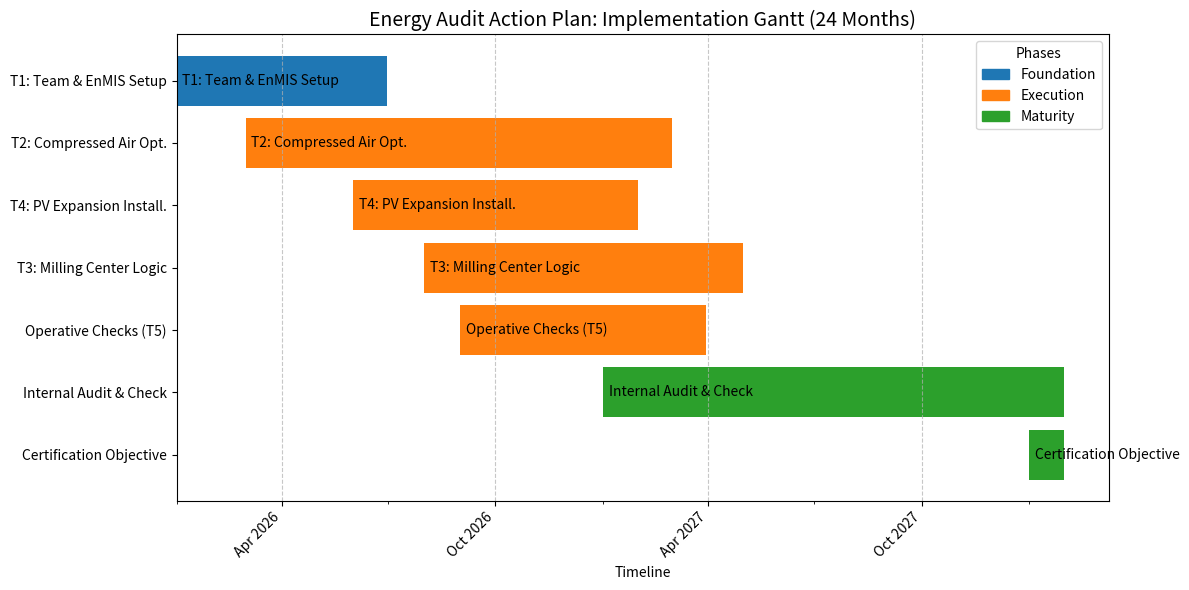

Here is the Python script that generated this plot:
import pandas as pd
import matplotlib.pyplot as plt
import matplotlib.dates as mdates
from datetime import datetime, timedelta

# 1. Definition of Tasks and Duration
# We use a 'Task', 'Start Date', 'End Date' format
# Fictitious start date: 2026-01-01

tasks_data = [
    {'Task': 'T1: Team & EnMIS Setup', 'Start': '2026-01-01', 'End': '2026-06-30', 'Phase': 'Foundation'},
    {'Task': 'T2: Compressed Air Opt.', 'Start': '2026-03-01', 'End': '2027-03-01', 'Phase': 'Execution'},
    {'Task': 'T4: PV Expansion Install.', 'Start': '2026-06-01', 'End': '2027-01-31', 'Phase': 'Execution'},
    {'Task': 'T3: Milling Center Logic', 'Start': '2026-08-01', 'End': '2027-05-01', 'Phase': 'Execution'},
    {'Task': 'Operative Checks (T5)', 'Start': '2026-09-01', 'End': '2027-03-30', 'Phase': 'Execution'},
    {'Task': 'Internal Audit & Check', 'Start': '2027-01-01', 'End': '2028-01-31', 'Phase': 'Maturity'},
    {'Task': 'Certification Objective', 'Start': '2028-01-01', 'End': '2028-01-31', 'Phase': 'Maturity'}
]

df = pd.DataFrame(tasks_data)

# Converti le date in formato numerico (necessario per matplotlib)
df['Start_date'] = pd.to_datetime(df['Start'])
df['End_date'] = pd.to_datetime(df['End'])
df['Duration'] = df['End_date'] - df['Start_date']
df['Start_num'] = df['Start_date'].apply(mdates.date2num)

# Assegna un colore in base alla fase
phase_colors = {
    'Foundation': '#1f77b4',  # Blu
    'Execution': '#ff7f0e',   # Arancione
    'Maturity': '#2ca02c'     # Verde
}
df['Color'] = df['Phase'].map(phase_colors)

# 2. Creazione del Grafico

fig, ax = plt.subplots(figsize=(12, 6))

# Crea le barre orizzontali
ax.barh(
    y=df['Task'],
    width=df['Duration'].dt.days,
    left=df['Start_num'],
    color=df['Color']
)

# Aggiungi etichette ai nomi delle barre
for i, row in df.iterrows():
    # Posiziona il testo all'inizio della barra con un piccolo offset
    ax.text(
        x=row['Start_num'] + 5,  # Aggiungi un piccolo offset per non sovrapporre il bordo
        y=i,
        s=row['Task'],
        va='center',
        ha='left',
        color='black',
        fontsize=10 # Aumenta la dimensione del font per maggiore leggibilità
    )

# 3. Formattazione dell'Asse X (Date)

# Converti i numeri di matplotlib in date leggibili
formatter = mdates.DateFormatter('%b %Y')
ax.xaxis.set_major_formatter(formatter)

# Imposta l'intervallo dell'asse X (Major ticks)
ax.xaxis.set_major_locator(mdates.MonthLocator(interval=6))
ax.xaxis.set_minor_locator(mdates.MonthLocator(interval=3))

# Rotazione delle etichette per leggibilità
plt.xticks(rotation=45, ha='right')

# 4. Aggiunta Dettagli Grafici

ax.set_title('Energy Audit Action Plan: Implementation Gantt (24 Months)', fontsize=14)
ax.set_xlabel('Timeline')
ax.grid(axis='x', linestyle='--', alpha=0.7)

# Invert the Y axis to have the most important tasks at the top
ax.invert_yaxis()

# Create legend for the phases
handles = [plt.Rectangle((0,0),1,1, color=phase_colors[label]) for label in phase_colors]
ax.legend(handles, phase_colors.keys(), title="Phases", loc='upper right')

plt.tight_layout()
plt.savefig('gantt_chart_energy_audit.png')
print("Gantt chart saved as 'gantt_chart_energy_audit.png'")